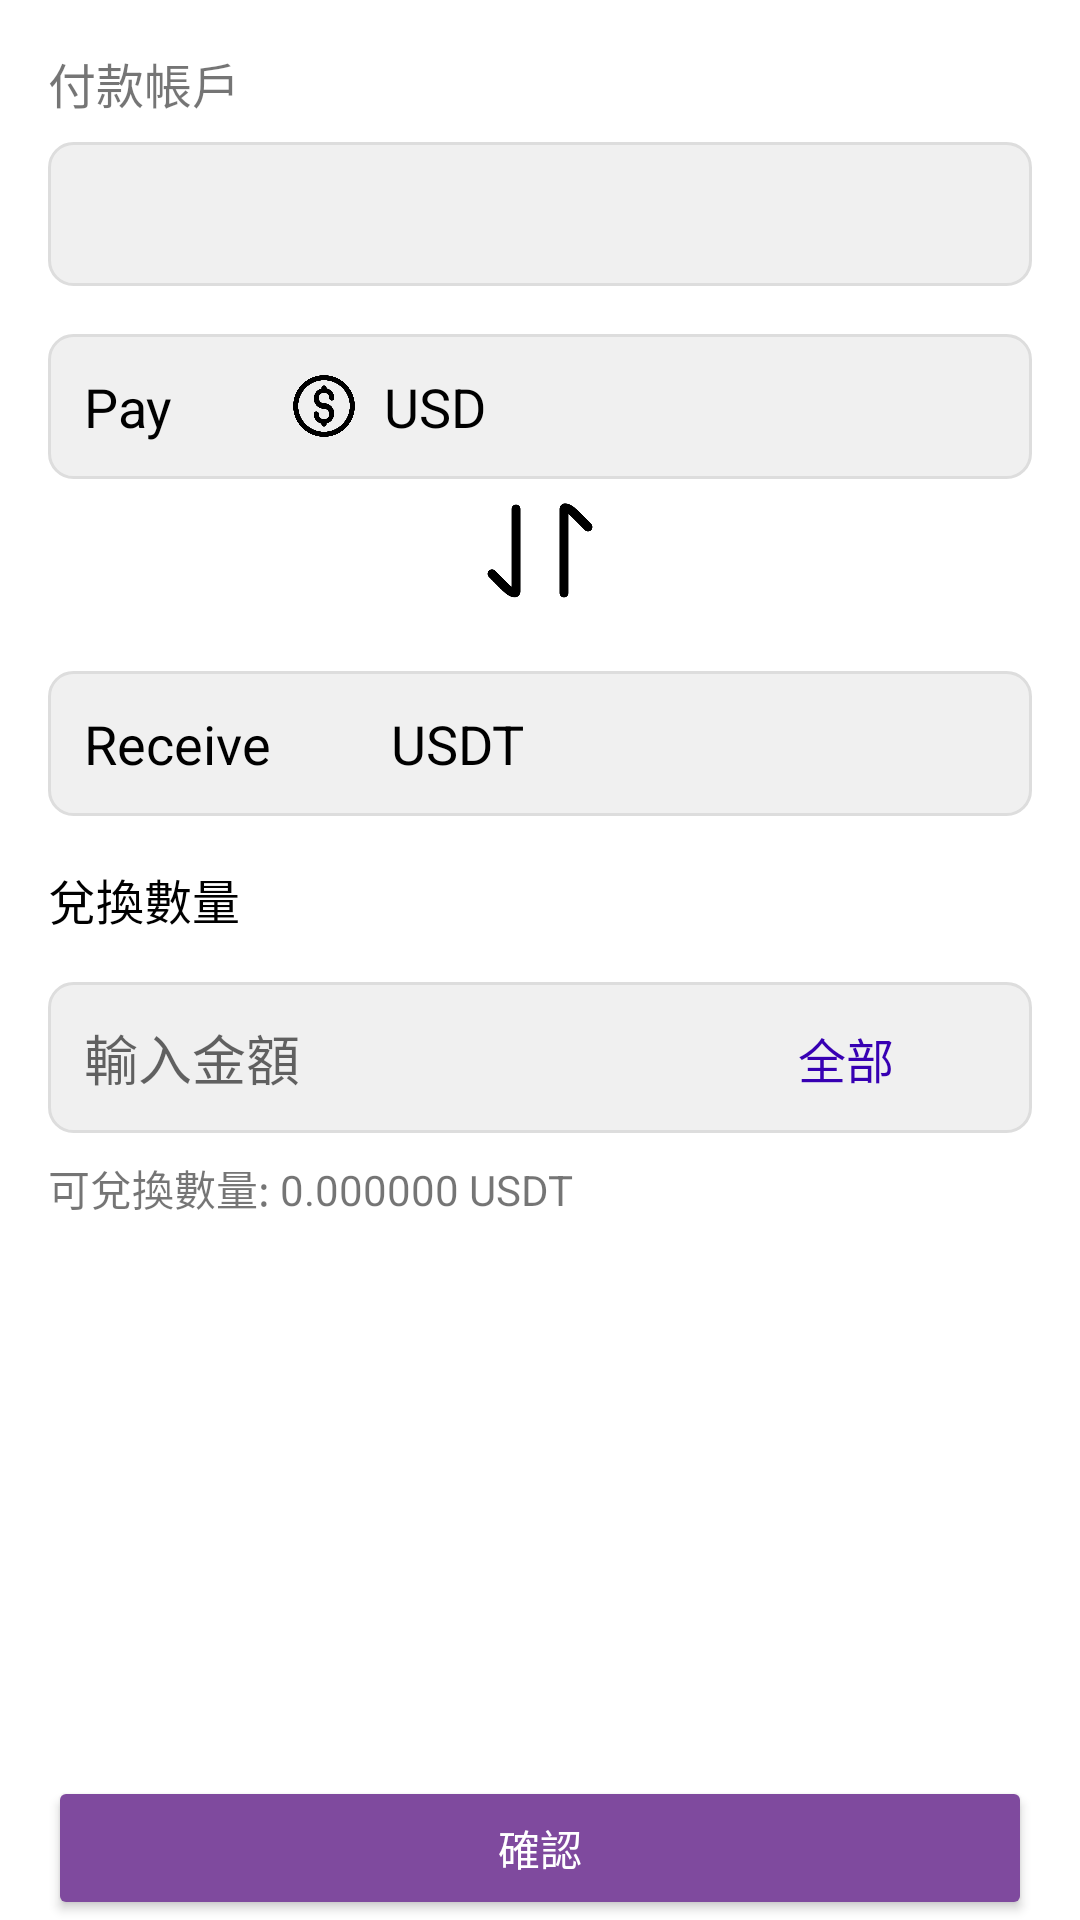

Here is an Android app screen rendered from its layout file. Give the layout XML and the strings, colors and styles it references.
<!-- AndroidManifest.xml: activity theme WhiteBackgroundTheme -->
<!-- res/layout/activity_usdt_exchange.xml -->
<?xml version="1.0" encoding="utf-8"?>
<androidx.constraintlayout.widget.ConstraintLayout
    xmlns:android="http://schemas.android.com/apk/res/android"
    xmlns:app="http://schemas.android.com/apk/res-auto"
    xmlns:tools="http://schemas.android.com/tools"
    android:layout_width="match_parent"
    android:layout_height="match_parent"
    tools:context=".UsdtExchangeActivity">

    
    <TextView
        android:id="@+id/tvPaymentAccount"
        android:layout_width="wrap_content"
        android:layout_height="wrap_content"
        android:text="付款帳戶"
        android:textSize="16sp"
        app:layout_constraintStart_toStartOf="parent"
        app:layout_constraintTop_toTopOf="parent"
        android:layout_marginStart="16dp"
        android:layout_marginTop="16dp" />

    
    <Spinner
        android:id="@+id/spinnerPaymentAccount"
        android:layout_width="0dp"
        android:layout_height="48dp"
        android:background="@drawable/bg_edittext"
        app:layout_constraintStart_toStartOf="parent"
        app:layout_constraintEnd_toEndOf="parent"
        app:layout_constraintTop_toBottomOf="@id/tvPaymentAccount"
        android:layout_marginStart="16dp"
        android:layout_marginEnd="16dp"
        android:layout_marginTop="8dp" />

    
    <LinearLayout
        android:id="@+id/currencyExchangeLayout"
        android:layout_width="0dp"
        android:layout_height="wrap_content"
        android:orientation="vertical"
        app:layout_constraintTop_toBottomOf="@id/spinnerPaymentAccount"
        app:layout_constraintStart_toStartOf="parent"
        app:layout_constraintEnd_toEndOf="parent"
        android:layout_marginStart="16dp"
        android:layout_marginEnd="16dp"
        android:layout_marginTop="16dp">

        
        <LinearLayout
            android:layout_width="match_parent"
            android:layout_height="wrap_content"
            android:orientation="horizontal"
            android:background="@drawable/bg_edittext"
            android:padding="12dp">

            <TextView
                android:id="@+id/tvPayCurrency"
                android:layout_width="wrap_content"
                android:layout_height="wrap_content"
                android:text="Pay       "
                android:textSize="18sp"
                android:textColor="#000000"
                android:layout_gravity="center_vertical" />

            
            <ImageView
                android:id="@+id/ivPayCurrencyIcon"
                android:layout_width="24dp"
                android:layout_height="24dp"
                android:src="@drawable/ic_usd"
                android:layout_marginStart="8dp"
                android:layout_marginEnd="8dp"
                android:layout_gravity="center_vertical" />

            <TextView
                android:id="@+id/tvPaySymbol"
                android:layout_width="wrap_content"
                android:layout_height="wrap_content"
                android:text="USD"
                android:textSize="18sp"
                android:textColor="#000000"
                android:layout_weight="1"
                android:gravity="center_vertical"
                android:layout_gravity="center_vertical" />
        </LinearLayout>

        
        <ImageView
            android:id="@+id/ivSwapIcon"
            android:layout_width="48dp"
            android:layout_height="48dp"
            android:src="@drawable/ic_switch"
            android:layout_marginStart="16dp"
            android:layout_marginEnd="16dp"
            app:layout_constraintTop_toTopOf="parent"
            app:layout_constraintBottom_toBottomOf="@+id/llPayCurrency"
            app:layout_constraintStart_toEndOf="@id/llPayCurrency"
            app:layout_constraintEnd_toStartOf="@+id/llReceiveCurrency"
            android:layout_gravity="center" />

        
        <LinearLayout
            android:layout_width="match_parent"
            android:layout_height="wrap_content"
            android:orientation="horizontal"
            android:background="@drawable/bg_edittext"
            android:padding="12dp"
            android:layout_marginTop="16dp">

            <TextView
                android:id="@+id/tvReceiveCurrency"
                android:layout_width="wrap_content"
                android:layout_height="wrap_content"
                android:text="Receive"
                android:textSize="18sp"
                android:textColor="#000000"
                android:layout_gravity="center_vertical" />

            
            <ImageView
                android:id="@+id/ivReceiveCurrencyIcon"
                android:layout_width="24dp"
                android:layout_height="24dp"
                android:src="@drawable/ic_usdt"
                android:layout_marginStart="8dp"
                android:layout_marginEnd="8dp"
                android:layout_gravity="center_vertical" />

            <TextView
                android:id="@+id/tvReceiveSymbol"
                android:layout_width="wrap_content"
                android:layout_height="wrap_content"
                android:text="USDT"
                android:textSize="18sp"
                android:textColor="#000000"
                android:layout_weight="1"
                android:gravity="center_vertical"
                android:layout_gravity="center_vertical" />
        </LinearLayout>
    </LinearLayout>

    
    <TextView
        android:id="@+id/tvExchangeAmountTitle"
        android:layout_width="wrap_content"
        android:layout_height="wrap_content"
        android:text="兌換數量"
        android:textSize="16sp"
        android:textColor="#000000"
        app:layout_constraintTop_toBottomOf="@id/currencyExchangeLayout"
        app:layout_constraintStart_toStartOf="parent"
        android:layout_marginTop="16dp"
        android:layout_marginStart="16dp" />

    <androidx.constraintlayout.widget.ConstraintLayout
        android:id="@+id/clExchangeAmountContainer"
        android:layout_width="match_parent"
        android:layout_height="wrap_content"
        android:background="@drawable/bg_edittext"
        android:padding="12dp"
        app:layout_constraintStart_toStartOf="parent"
        app:layout_constraintEnd_toEndOf="parent"
        app:layout_constraintTop_toBottomOf="@id/tvExchangeAmountTitle"
        android:layout_marginTop="16dp"
        android:layout_marginStart="16dp"
        android:layout_marginEnd="16dp">

        
        <EditText
            android:id="@+id/etExchangeAmount"
            android:layout_width="230dp"
            android:layout_height="wrap_content"
            android:hint="輸入金額"
            android:background="@android:color/transparent"
            android:inputType="numberDecimal"
            android:paddingStart="0dp"
            android:paddingEnd="16dp"
            app:layout_constraintStart_toStartOf="parent"
            app:layout_constraintEnd_toStartOf="@id/tvAll"
            app:layout_constraintTop_toTopOf="parent"
            app:layout_constraintBottom_toBottomOf="parent" />

        
        <TextView
            android:id="@+id/tvAll"
            android:layout_width="wrap_content"
            android:layout_height="wrap_content"
            android:text="全部"
            android:textSize="16sp"
            android:textColor="@color/purple_700"
            app:layout_constraintStart_toEndOf="@id/etExchangeAmount"
            app:layout_constraintEnd_toStartOf="@id/ivUsdtIcon"
            app:layout_constraintTop_toTopOf="parent"
            app:layout_constraintBottom_toBottomOf="parent"
            android:layout_marginStart="8dp"
            android:layout_marginEnd="0dp" />

        
        <ImageView
            android:id="@+id/ivUsdtIcon"
            android:layout_width="24dp"
            android:layout_height="24dp"
            android:src="@drawable/ic_usdt"
            app:layout_constraintStart_toEndOf="@id/tvAll"
            app:layout_constraintEnd_toEndOf="@id/tvUsdtLabel"
            app:layout_constraintTop_toTopOf="parent"
            app:layout_constraintBottom_toBottomOf="parent"
            android:layout_marginStart="8dp"
            android:layout_marginEnd="8dp" />

        
        <TextView
            android:id="@+id/tvUsdtLabel"
            android:layout_width="wrap_content"
            android:layout_height="wrap_content"
            android:text="USDT"
            android:textSize="16sp"
            android:textColor="#000000"
            app:layout_constraintStart_toEndOf="@id/ivUsdtIcon"
            app:layout_constraintTop_toTopOf="parent"
            app:layout_constraintBottom_toBottomOf="parent"
            android:layout_marginStart="8dp"
            android:layout_marginEnd="16dp" />

    </androidx.constraintlayout.widget.ConstraintLayout>

    
    <TextView
        android:id="@+id/tvExchangeableAmount"
        android:layout_width="wrap_content"
        android:layout_height="wrap_content"
        android:text="可兌換數量: 0.000000 USDT"
        app:layout_constraintTop_toBottomOf="@id/clExchangeAmountContainer"
        app:layout_constraintStart_toStartOf="parent"
        android:layout_marginTop="8dp"
        android:layout_marginStart="16dp" />

    
    <Button
        android:id="@+id/btnConfirm"
        android:layout_width="0dp"
        android:layout_height="wrap_content"
        android:text="確認"
        android:backgroundTint="#7F4A9E"
        android:textColor="#FFFFFF"
        app:layout_constraintStart_toStartOf="parent"
        app:layout_constraintEnd_toEndOf="parent"
        app:layout_constraintBottom_toBottomOf="parent"
        android:layout_marginTop="24dp"
        android:layout_marginStart="16dp"
        android:layout_marginEnd="16dp" />

</androidx.constraintlayout.widget.ConstraintLayout>
<!-- resources referenced by this layout -->
<resources>
  <color name="purple_700">#FF3700B3</color>
  <!-- drawable bg_edittext (drawable) -->
  <shape xmlns:android="http://schemas.android.com/apk/res/android">
      
      <corners android:radius="8dp" />
  
      
      <solid android:color="#F0F0F0" />
  
      
      <stroke
          android:width="1dp"
          android:color="#DDDDDD" />
  </shape>
  <!-- drawable ic_switch: png bitmap (drawable, 5477 bytes) -->
  <!-- drawable ic_usd: png bitmap (drawable, 17518 bytes) -->
  <style name="WhiteBackgroundTheme" parent="Theme.AppCompat.Light">
          <item name="android:windowBackground">@android:color/white</item>
          <item name="colorPrimary">@color/colorPrimary</item>
          <item name="colorPrimaryDark">@color/colorPrimaryDark</item>
          <item name="colorAccent">@color/colorAccent</item>
          <item name="android:statusBarColor">@android:color/white</item>
          <item name="android:windowLightStatusBar">true</item>
          <item name="android:navigationBarColor">@android:color/white</item>
          <item name="actionBarStyle">@style/MyActionBar</item>
      </style>
  <color name="colorPrimary">#6200EE</color>
  <color name="colorPrimaryDark">#3700B3</color>
  <color name="colorAccent">#03DAC5</color>
  <style name="MyActionBar" parent="Widget.AppCompat.ActionBar">
          <item name="android:background">@color/white</item>
          <item name="android:titleTextStyle">@style/MyActionBarTitleText</item>
      </style>
  <color name="white">#FFFFFF</color>
  <style name="MyActionBarTitleText" parent="TextAppearance.AppCompat.Widget.ActionBar.Title">
          <item name="android:textColor">@color/purple_700</item>
          <item name="android:textSize">20sp</item>
      </style>
</resources>
